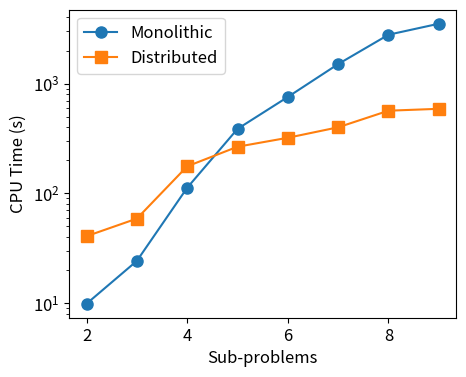

Here is the Python script that generated this plot:
import numpy as np
import matplotlib.pyplot as plt



copies = np.array([2, 3, 4, 5, 6, 7, 8, 9])

# monolithic_time = np.array([11.626, 42.037, 133.012, 621.379, 1467.451, 2944.026, 6370])
monolithic_time = np.array([9.86, 24.22, 112.345, 386.23, 755.009, 1504.773, 2785.930, 3508.666])
# 2: 9.86
# 3: 24.22
# 4: 112.345
# 5: 386.23
# 6: 755.009
# 7: 1504.773
# 8: 2785.930
# 9: 3508.666

# distributed_time = np.array([52.335, 88.211, 205.231, 161.269, 395.084, 429.445, 578.767])
distributed_time = np.array([40.675, 58.815, 176.175, 265.7, 320.679, 399.415, 565.788, 588.668])
# 2: 40.675
# 3: 58.815
# 4: 176.175
# 5: 265.7
# 6: 320.679
# 7: 399.415
# 8: 565.788
# 9: 588.668

plt.figure(figsize=(5, 4))
plt.rcParams.update({'font.size': 12})

plt.plot(copies, monolithic_time, label='Monolithic', marker='o', markersize=8)
plt.plot(copies, distributed_time, label='Distributed', marker='s', markersize=8)
plt.xlabel('Sub-problems')
plt.ylabel('CPU Time (s)')
plt.legend()

plt.yscale('log')
plt.savefig('timing.png', dpi=300, transparent=True, bbox_inches='tight')
plt.show()